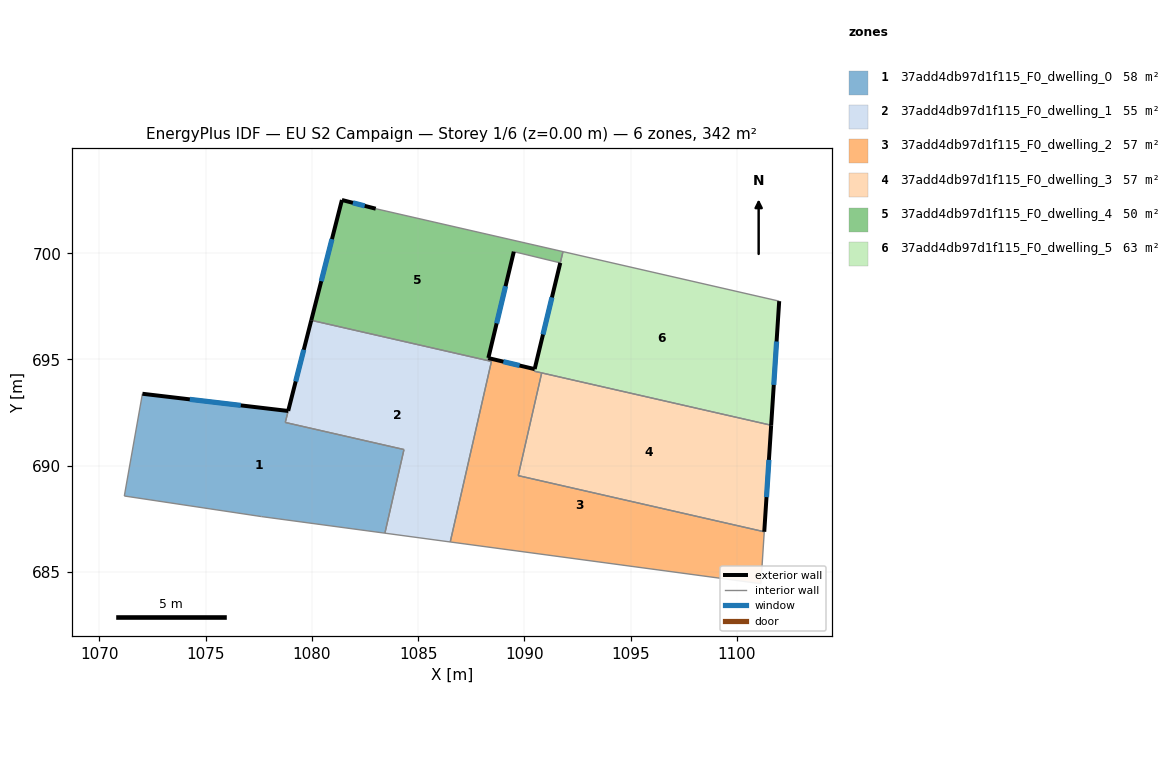
=== STOREY PLAN SPEC (per zone: floor XY polygon, exterior-wall plan segments, windows/doors) ===
zone 1: 37add4db97d1f115_F0_dwelling_0  (58.4 m²)
  floor: (1084.33, 690.76) (1083.43, 686.82) (1077.62, 687.61) (1071.17, 688.57) (1072.02, 693.38) (1078.88, 692.58) (1078.74, 692.04)
  exterior wall: (1078.88, 692.58) – (1072.02, 693.38)  [6.9 m]
    window: (1076.65, 692.84) – (1074.25, 693.12)  [2.5 m²]
  interior walls: 6
zone 2: 37add4db97d1f115_F0_dwelling_1  (55.5 m²)
  floor: (1088.45, 694.91) (1086.51, 686.41) (1083.43, 686.82) (1084.33, 690.76) (1078.75, 692.03) (1079.97, 696.84)
  exterior wall: (1079.97, 696.84) – (1078.88, 692.58)  [4.4 m]
    window: (1079.61, 695.46) – (1079.24, 693.97)  [1.6 m²]
  interior walls: 7
zone 3: 37add4db97d1f115_F0_dwelling_2  (57.2 m²)
  floor: (1101.29, 686.89) (1101.13, 684.45) (1086.51, 686.41) (1088.45, 694.91) (1088.27, 694.95) (1088.30, 695.07) (1090.48, 694.54) (1090.46, 694.45) (1090.81, 694.37) (1089.71, 689.53)
  exterior wall: (1090.48, 694.54) – (1088.30, 695.07)  [2.2 m]
    window: (1089.77, 694.71) – (1089.01, 694.90)  [0.8 m²]
  interior walls: 9
zone 4: 37add4db97d1f115_F0_dwelling_3  (56.9 m²)
  floor: (1101.61, 691.90) (1101.29, 686.89) (1089.71, 689.53) (1090.81, 694.37)
  exterior wall: (1101.29, 686.89) – (1101.61, 691.90)  [5.0 m]
    window: (1101.39, 688.52) – (1101.51, 690.27)  [1.8 m²]
  interior walls: 3
zone 5: 37add4db97d1f115_F0_dwelling_4  (50.3 m²)
  floor: (1091.81, 700.08) (1091.69, 699.54) (1089.50, 700.07) (1088.30, 695.07) (1088.27, 694.95) (1079.97, 696.84) (1081.41, 702.50) (1083.00, 702.09)
  exterior wall: (1081.41, 702.50) – (1079.97, 696.84)  [5.8 m]
    window: (1080.94, 700.66) – (1080.44, 698.68)  [2.1 m²]
  exterior wall: (1083.00, 702.09) – (1081.41, 702.50)  [1.6 m]
    window: (1082.48, 702.23) – (1081.93, 702.37)  [0.6 m²]
  exterior wall: (1088.30, 695.07) – (1089.50, 700.07)  [5.1 m]
    window: (1088.69, 696.70) – (1089.11, 698.45)  [1.9 m²]
  interior walls: 5
zone 6: 37add4db97d1f115_F0_dwelling_5  (63.3 m²)
  floor: (1101.99, 697.74) (1101.61, 691.90) (1090.46, 694.45) (1090.48, 694.54) (1091.81, 700.08)
  exterior wall: (1101.61, 691.90) – (1101.99, 697.74)  [5.9 m]
    window: (1101.74, 693.80) – (1101.87, 695.84)  [2.1 m²]
  exterior wall: (1091.69, 699.54) – (1090.48, 694.55)  [5.1 m]
    window: (1091.30, 697.92) – (1090.87, 696.17)  [1.9 m²]
  interior walls: 5

=== DERIVED (storey summary) ===
Building: EU S2 Campaign
Storey: 1 of 6  (floor level z = 0.00 m)
Storey gross floor area: 341.5 m²
Zones on this storey: 6
  - 37add4db97d1f115_F0_dwelling_0: floor 58.4 m²; exterior wall 6.9 m (20.7 m²); 1 window(s) 2.5 m²; WWR 12.2%
  - 37add4db97d1f115_F0_dwelling_1: floor 55.5 m²; exterior wall 4.4 m (13.2 m²); 1 window(s) 1.6 m²; WWR 12.2%
  - 37add4db97d1f115_F0_dwelling_2: floor 57.2 m²; exterior wall 2.2 m (6.7 m²); 1 window(s) 0.8 m²; WWR 12.2%
  - 37add4db97d1f115_F0_dwelling_3: floor 56.9 m²; exterior wall 5.0 m (15.1 m²); 1 window(s) 1.8 m²; WWR 12.2%
  - 37add4db97d1f115_F0_dwelling_4: floor 50.3 m²; exterior wall 12.6 m (37.9 m²); 3 window(s) 4.6 m²; WWR 12.2%
  - 37add4db97d1f115_F0_dwelling_5: floor 63.3 m²; exterior wall 11.0 m (33.0 m²); 2 window(s) 4.0 m²; WWR 12.2%
Zone adjacency (shared interzone walls):
  - 37add4db97d1f115_F0_dwelling_0 ↔ 37add4db97d1f115_F0_dwelling_1
  - 37add4db97d1f115_F0_dwelling_1 ↔ 37add4db97d1f115_F0_dwelling_2
  - 37add4db97d1f115_F0_dwelling_1 ↔ 37add4db97d1f115_F0_dwelling_4
  - 37add4db97d1f115_F0_dwelling_2 ↔ 37add4db97d1f115_F0_dwelling_3
  - 37add4db97d1f115_F0_dwelling_2 ↔ 37add4db97d1f115_F0_dwelling_4
  - 37add4db97d1f115_F0_dwelling_2 ↔ 37add4db97d1f115_F0_dwelling_5
  - 37add4db97d1f115_F0_dwelling_3 ↔ 37add4db97d1f115_F0_dwelling_5
  - 37add4db97d1f115_F0_dwelling_4 ↔ 37add4db97d1f115_F0_dwelling_5